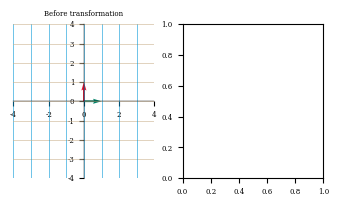

Here is the Python script that generated this plot: (Note: this script raises an exception after producing the figure.)
# Imports
import numpy as np
import matplotlib.pyplot as plt
import matplotlib
import scipy.linalg

# Plotting parameters
matplotlib.rcParams.update({'font.size': 22})

# @title Plotting functions
import numpy
from numpy.linalg import inv, eig
from math import ceil
from matplotlib import pyplot, ticker, get_backend, rc
from mpl_toolkits.mplot3d import Axes3D
from itertools import cycle

_int_backends = ['GTK3Agg', 'GTK3Cairo', 'MacOSX', 'nbAgg',
                 'Qt4Agg', 'Qt4Cairo', 'Qt5Agg', 'Qt5Cairo',
                 'TkAgg', 'TkCairo', 'WebAgg', 'WX', 'WXAgg', 'WXCairo']
_backend = get_backend()   # get current backend name

# shrink figsize and fontsize when using %matplotlib notebook
if _backend in _int_backends:
    fontsize = 4
    fig_scale = 0.75
else:
    fontsize = 5
    fig_scale = 1

grey = '#808080'
gold = '#cab18c'   # x-axis grid
lightblue = '#0096d6'  # y-axis grid
green = '#008367'  # x-axis basis vector
red = '#E31937'    # y-axis basis vector
darkblue = '#004065'

pink, yellow, orange, purple, brown = '#ef7b9d', '#fbd349', '#ffa500', '#a35cff', '#731d1d'

quiver_params = {'angles': 'xy',
                 'scale_units': 'xy',
                 'scale': 1,
                 'width': 0.012}

grid_params = {'linewidth': 0.5,
               'alpha': 0.8}

def set_rc(func):
    def wrapper(*args, **kwargs):
        rc('font', family='serif', size=fontsize)
        rc('figure', dpi=200)
        rc('axes', axisbelow=True, titlesize=5)
        rc('lines', linewidth=1)
        func(*args, **kwargs)
    return wrapper

@set_rc
def plot_vector(vectors, tails=None):
    ''' Draw 2d vectors based on the values of the vectors and the position of their tails.
    
    Parameters
    ----------
    vectors : list.
        List of 2-element array-like structures, each represents a 2d vector.
    
    tails : list, optional.
        List of 2-element array-like structures, each represents the coordinates of the tail
        of the corresponding vector in vectors. If None (default), all tails are set at the
        origin (0,0). If len(tails) is 1, all tails are set at the same position. Otherwise,
        vectors and tails must have the same length.
    
    Examples
    --------
    >>> v = [(1, 3), (3, 3), (4, 6)]
    >>> plot_vector(v)      # draw 3 vectors with their tails at origin
    >>> t = [numpy.array((2, 2))]
    >>> plot_vector(v, t)   # draw 3 vectors with their tails at (2,2)
    >>> t = [[3, 2], [-1, -2], [3, 5]]
    >>> plot_vector(v, t)   # draw 3 vectors with 3 different tails

    '''   
    vectors = numpy.array(vectors)
    assert vectors.shape[1] == 2, "Each vector should have 2 elements."  
    if tails is not None:
        tails = numpy.array(tails)
        assert tails.shape[1] == 2, "Each tail should have 2 elements."
    else:
        tails = numpy.zeros_like(vectors)
    
    # tile vectors or tails array if needed
    nvectors = vectors.shape[0]
    ntails = tails.shape[0]
    if nvectors == 1 and ntails > 1:
        vectors = numpy.tile(vectors, (ntails, 1))
    elif ntails == 1 and nvectors > 1:
        tails = numpy.tile(tails, (nvectors, 1))
    else:
        assert tails.shape == vectors.shape, "vectors and tail must have a same shape"

    # calculate xlimit & ylimit
    heads = tails + vectors
    limit = numpy.max(numpy.abs(numpy.hstack((tails, heads))))
    limit = numpy.ceil(limit * 1.2)   # add some margins
    
    figsize = numpy.array([2,2]) * fig_scale
    figure, axis = pyplot.subplots(figsize=figsize)
    axis.quiver(tails[:,0], tails[:,1], vectors[:,0], vectors[:,1], color=darkblue, 
                  angles='xy', scale_units='xy', scale=1)
    axis.set_xlim([-limit, limit])
    axis.set_ylim([-limit, limit])
    axis.set_aspect('equal')

    # if xticks and yticks of grid do not match, choose the finer one
    xticks = axis.get_xticks()
    yticks = axis.get_yticks()
    dx = xticks[1] - xticks[0]
    dy = yticks[1] - yticks[0]
    base = max(int(min(dx, dy)), 1)   # grid interval is always an integer
    loc = ticker.MultipleLocator(base=base)
    axis.xaxis.set_major_locator(loc)
    axis.yaxis.set_major_locator(loc)
    axis.grid(True, **grid_params)
    
    # show x-y axis in the center, hide frames
    axis.spines['left'].set_position('center')
    axis.spines['bottom'].set_position('center')
    axis.spines['right'].set_color('none')
    axis.spines['top'].set_color('none')

@set_rc
def plot_transformation_helper(axis, matrix, *vectors, unit_vector=True, unit_circle=False, title=None):
    """ A helper function to plot the linear transformation defined by a 2x2 matrix.
    
    Parameters
    ----------
    axis : class matplotlib.axes.Axes.
        The axes to plot on.

    matrix : class numpy.ndarray.
        The 2x2 matrix to visualize.

    *vectors : class numpy.ndarray.
        The vector(s) to plot along with the linear transformation. Each array denotes a vector's
        coordinates before the transformation and must have a shape of (2,). Accept any number of vectors. 
    
    unit_vector : bool, optional.
        Whether to plot unit vectors of the standard basis, default to True.
    
    unit_circle: bool, optional.
        Whether to plot unit circle, default to False.
    
    title: str, optional.
        Title of the plot.

    """
    assert matrix.shape == (2,2), "the input matrix must have a shape of (2,2)"
    grid_range = 20
    x = numpy.arange(-grid_range, grid_range+1)
    X_, Y_ = numpy.meshgrid(x,x)
    I = matrix[:,0]
    J = matrix[:,1]
    X = I[0]*X_ + J[0]*Y_
    Y = I[1]*X_ + J[1]*Y_
    origin = numpy.zeros(1)
        
    # draw grid lines
    for i in range(x.size):
        axis.plot(X[i,:], Y[i,:], c=gold, **grid_params)
        axis.plot(X[:,i], Y[:,i], c=lightblue, **grid_params)
    
    # draw (transformed) unit vectors
    if unit_vector:
        axis.quiver(origin, origin, [I[0]], [I[1]], color=green, **quiver_params)
        axis.quiver(origin, origin, [J[0]], [J[1]], color=red, **quiver_params)

    # draw optional vectors
    color_cycle = cycle([pink, darkblue, orange, purple, brown])
    if vectors:
        for vector in vectors:
            color = next(color_cycle)
            vector_ = matrix @ vector.reshape(-1,1)
            axis.quiver(origin, origin, [vector_[0]], [vector_[1]], color=color, **quiver_params)

    # draw optional unit circle
    if unit_circle:
        alpha =  numpy.linspace(0, 2*numpy.pi, 41)
        circle = numpy.vstack((numpy.cos(alpha), numpy.sin(alpha)))
        circle_trans = matrix @ circle
        axis.plot(circle_trans[0], circle_trans[1], color=red, lw=0.8)

    # hide frames, set xlimit & ylimit, set title
    limit = 4
    axis.spines['left'].set_position('center')
    axis.spines['bottom'].set_position('center')
    axis.spines['left'].set_linewidth(0.3)
    axis.spines['bottom'].set_linewidth(0.3)
    axis.spines['right'].set_color('none')
    axis.spines['top'].set_color('none')
    axis.set_xlim([-limit, limit])
    axis.set_ylim([-limit, limit])
    if title is not None:
        axis.set_title(title)

@set_rc
def plot_linear_transformation(matrix, *vectors, unit_vector=True, unit_circle=False):
    """ Plot the linear transformation defined by a 2x2 matrix using the helper
    function plot_transformation_helper(). It will create 2 subplots to visualize some
    vectors before and after the transformation.
    
    Parameters
    ----------
    matrix : class numpy.ndarray.
        The 2x2 matrix to visualize.

    *vectors : class numpy.ndarray.
        The vector(s) to plot along with the linear transformation. Each array denotes a vector's
        coordinates before the transformation and must have a shape of (2,). Accept any number of vectors.
    
    unit_vector : bool, optional.
        Whether to plot unit vectors of the standard basis, default to True.
    
    unit_circle: bool, optional.
        Whether to plot unit circle, default to False.
    
    """
    figsize = numpy.array([4,2]) * fig_scale
    figure, (axis1, axis2) = pyplot.subplots(1, 2, figsize=figsize)
    plot_transformation_helper(axis1, numpy.identity(2), *vectors, unit_vector=unit_vector, unit_circle=unit_circle, title='Before transformation')
    plot_transformation_helper(axis2, matrix, *vectors, unit_vector=unit_vector, unit_circle=unit_circle, title='After transformation')

@set_rc
def plot_linear_transformations(*matrices, unit_vector=True, unit_circle=False):
    """ Plot the linear transformation defined by a sequence of n 2x2 matrices using the helper
    function plot_transformation_helper(). It will create n+1 subplots to visualize some
    vectors before and after each transformation.

    Parameters
    ----------
    *matrices : class numpy.ndarray.
        The 2x2 matrices to visualize. Accept any number of matrices.
    
    unit_vector : bool, optional.
        Whether to plot unit vectors of the standard basis, default to True.
    
    unit_circle: bool, optional.
        Whether to plot unit circle, default to False.
      
    """
    nplots = len(matrices) + 1
    nx = 2
    ny = ceil(nplots/nx)
    figsize = numpy.array([2*nx, 2*ny]) * fig_scale
    figure, axes = pyplot.subplots(nx, ny, figsize=figsize)

    for i in range(nplots):  # fig_idx 
        if i == 0:
            matrix_trans = numpy.identity(2)
            title = 'Before transformation'
        else:
            matrix_trans = matrices[i-1] @ matrix_trans
            if i == 1:
                title = 'After {} transformation'.format(i)
            else:
                title = 'After {} transformations'.format(i)
        plot_transformation_helper(axes[i//nx, i%nx], matrix_trans, unit_vector=unit_vector, unit_circle=unit_circle, title=title)
    # hide axes of the extra subplot (only when nplots is an odd number)
    if nx*ny > nplots:
        axes[-1,-1].axis('off')
        

# Your code answer

# Your code answer

# Your code answer

A = ...
plot_linear_transformation(A)

A = ...
plot_linear_transformation(A)

A = np.array([[3, 1], [0, 3]])
#plot_linear_transformation(A)

A = np.array([[1,2], [2,1]])
A_inv = np.linalg.inv(A)
plot_linear_transformations(A, A_inv)

# Define F
F = ...

# Define r_f
r_f = ...

# Find x using np.linalg.inv
x_using_inv = ...

# Find x using np.linalg.solve
x_using_solve = ...

# Check each method resulted in the same x
if np.all(np.isclose(x_using_inv, x_using_solve)):
  print('Solutions match')
else:
  print('PROBLEM: Solutions do not match!')


# Define G
G = ...

# Define r_g
r_g = ...

# Find x using np.linalg.inv
x_using_inv = ...

# Find x using np.linalg.solve
x_using_solve = ...

# Check each method resulted in the same x
if np.all(np.isclose(x_using_inv, x_using_solve)):
  print('Solutions match')
else:
  print('PROBLEM: Solutions do not match!')


rank_F = ...
rank_G = ...

print('The rank of F is '+str(rank_F))
print('The rank of G is '+str(rank_G))


F_null_space = ...
G_null_space = ...